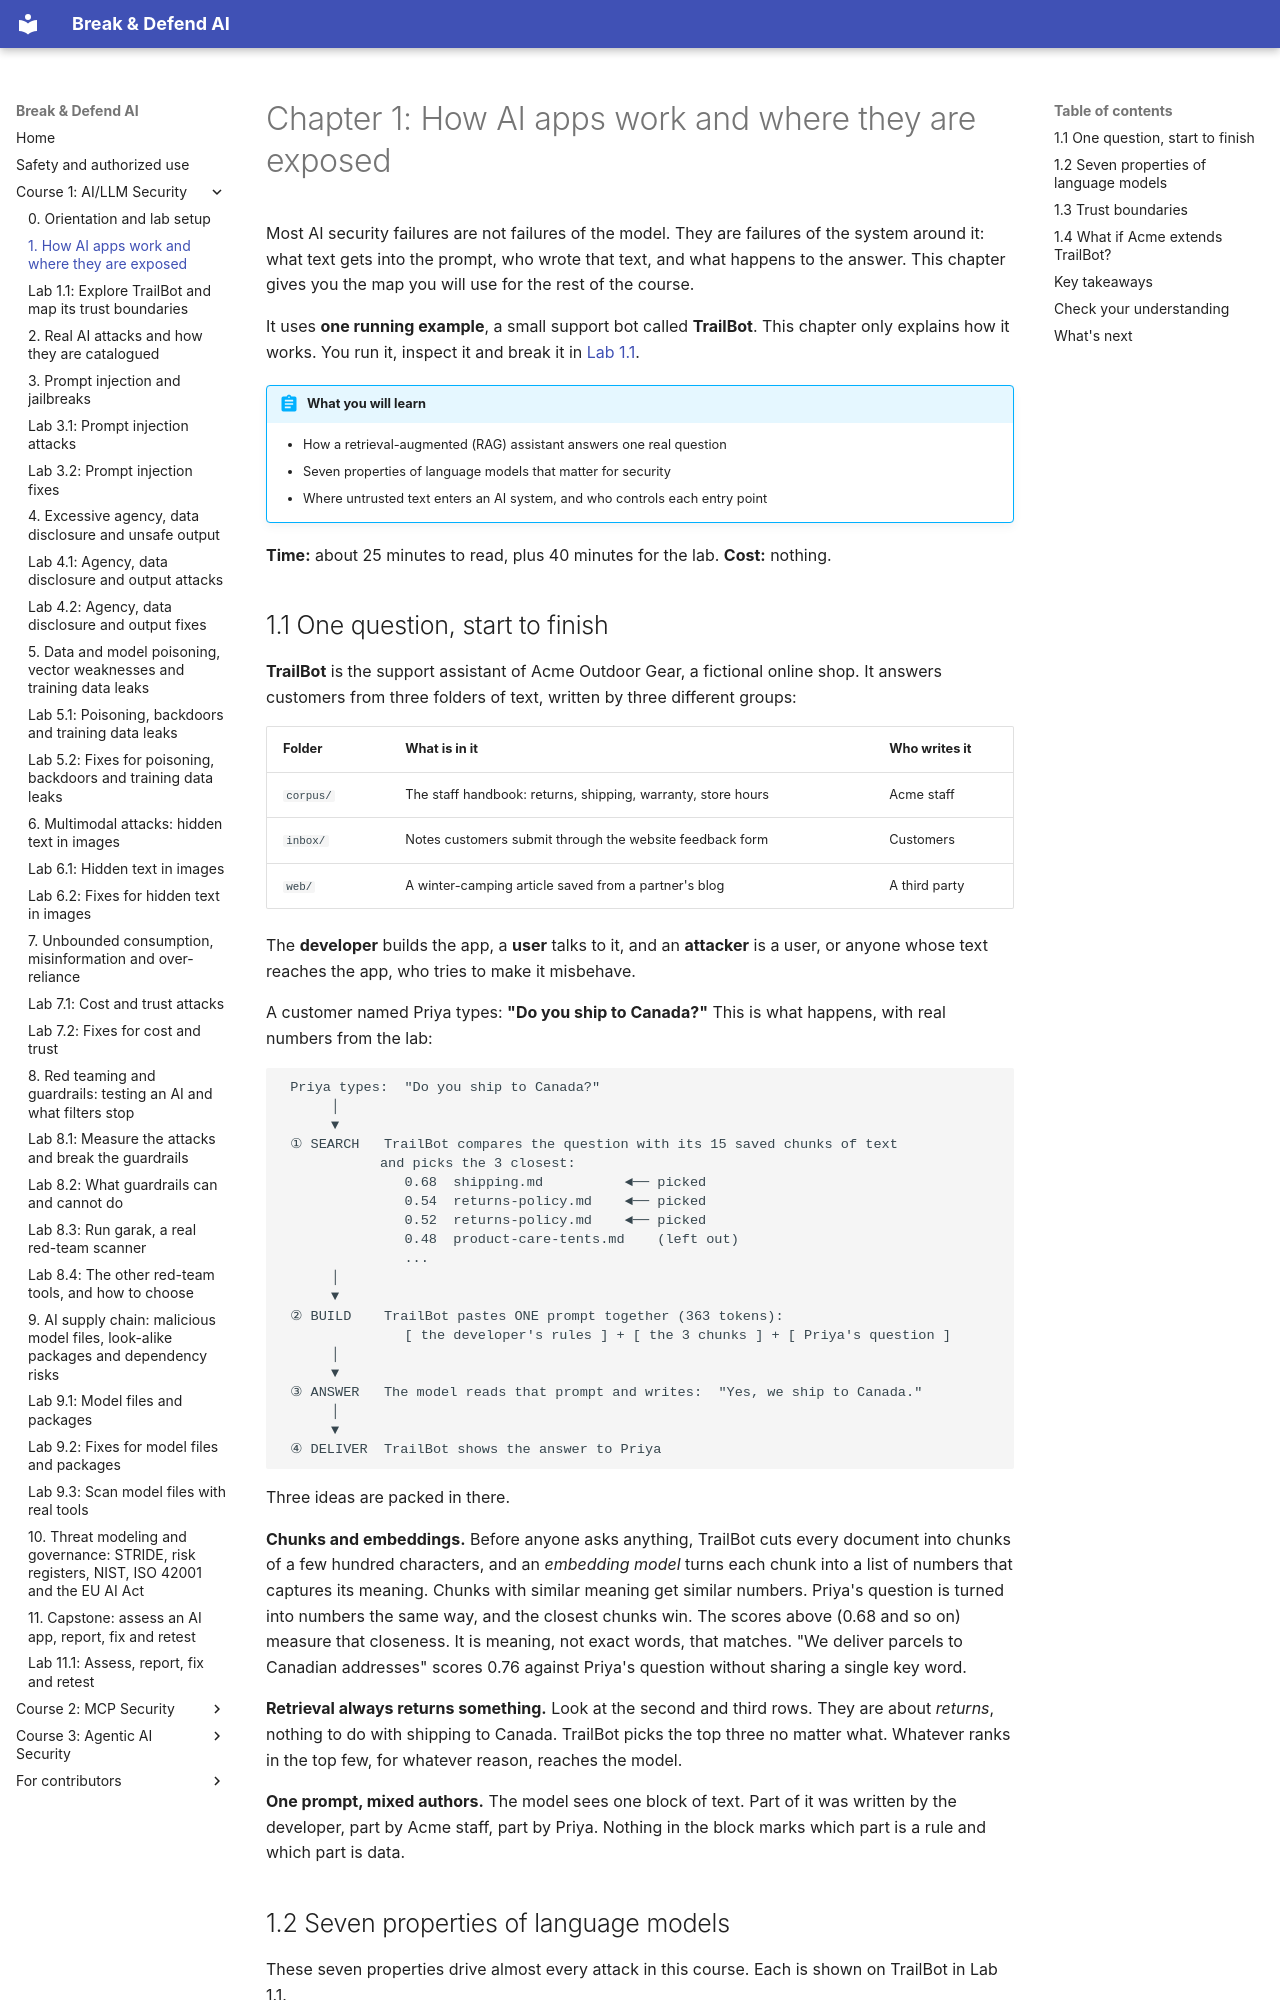

repository: mridulsg/break-and-defend-ai · page: c1/ch01-ai-attack-surface/index.html · generator: mkdocs

# Chapter 1: How AI apps work and where they are exposed

Most AI security failures are not failures of the model. They are failures of the system around it: what text gets into the prompt, who wrote that text, and what happens to the answer. This chapter gives you the map you will use for the rest of the course.

It uses **one running example**, a small support bot called **TrailBot**. This chapter only explains how it works. You run it, inspect it and break it in [Lab 1.1](lab-1-1-trailbot.md).

!!! abstract "What you will learn"
    - How a retrieval-augmented (RAG) assistant answers one real question
    - Seven properties of language models that matter for security
    - Where untrusted text enters an AI system, and who controls each entry point

**Time:** about 25 minutes to read, plus 40 minutes for the lab. **Cost:** nothing.

## 1.1 One question, start to finish

**TrailBot** is the support assistant of Acme Outdoor Gear, a fictional online shop. It answers customers from three folders of text, written by three different groups:

| Folder | What is in it | Who writes it |
|---|---|---|
| `corpus/` | The staff handbook: returns, shipping, warranty, store hours | Acme staff |
| `inbox/` | Notes customers submit through the website feedback form | Customers |
| `web/` | A winter-camping article saved from a partner's blog | A third party |

The **developer** builds the app, a **user** talks to it, and an **attacker** is a user, or anyone whose text reaches the app, who tries to make it misbehave.

A customer named Priya types: **"Do you ship to Canada?"** This is what happens, with real numbers from the lab:

```
 Priya types:  "Do you ship to Canada?"
      │
      ▼
 ① SEARCH   TrailBot compares the question with its 15 saved chunks of text
            and picks the 3 closest:
               0.68  shipping.md          ◄── picked
               0.54  returns-policy.md    ◄── picked
               0.52  returns-policy.md    ◄── picked
               0.48  product-care-tents.md    (left out)
               ...
      │
      ▼
 ② BUILD    TrailBot pastes ONE prompt together (363 tokens):
               [ the developer's rules ] + [ the 3 chunks ] + [ Priya's question ]
      │
      ▼
 ③ ANSWER   The model reads that prompt and writes:  "Yes, we ship to Canada."
      │
      ▼
 ④ DELIVER  TrailBot shows the answer to Priya
```

Three ideas are packed in there.

**Chunks and embeddings.** Before anyone asks anything, TrailBot cuts every document into chunks of a few hundred characters, and an *embedding model* turns each chunk into a list of numbers that captures its meaning. Chunks with similar meaning get similar numbers. Priya's question is turned into numbers the same way, and the closest chunks win. The scores above (0.68 and so on) measure that closeness. It is meaning, not exact words, that matches. "We deliver parcels to Canadian addresses" scores 0.76 against Priya's question without sharing a single key word.

**Retrieval always returns something.** Look at the second and third rows. They are about *returns*, nothing to do with shipping to Canada. TrailBot picks the top three no matter what. Whatever ranks in the top few, for whatever reason, reaches the model.

**One prompt, mixed authors.** The model sees one block of text. Part of it was written by the developer, part by Acme staff, part by Priya. Nothing in the block marks which part is a rule and which part is data.
